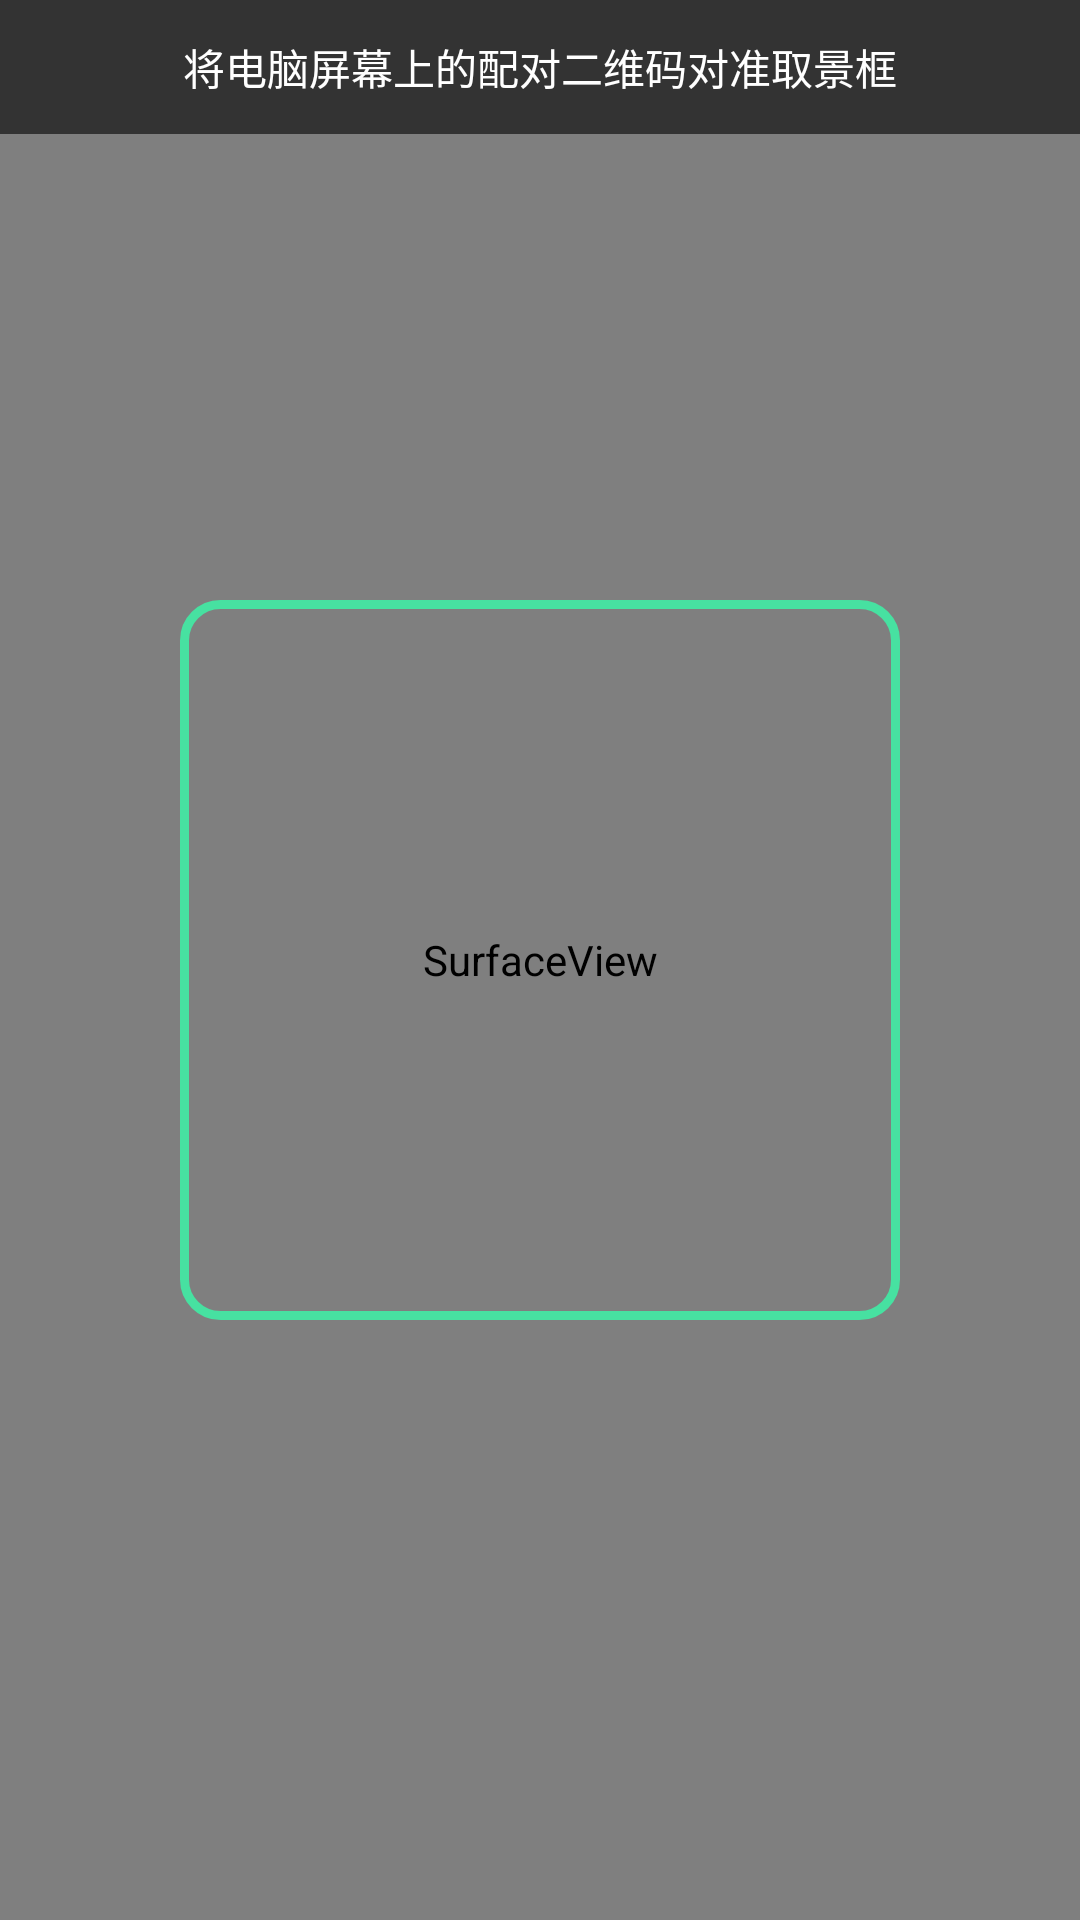

Android layout source for this screen:
<!-- AndroidManifest.xml: application theme AppTheme -->
<!-- res/layout/layout_scan.xml -->
<?xml version="1.0" encoding="utf-8"?>
<FrameLayout xmlns:android="http://schemas.android.com/apk/res/android"
    android:layout_width="match_parent"
    android:layout_height="match_parent"
    android:background="#000000">

    
    <SurfaceView
        android:id="@+id/preview"
        android:layout_width="match_parent"
        android:layout_height="match_parent" />

    
    <TextView
        android:id="@+id/tvHintPhoneScan"
        android:layout_width="match_parent"
        android:layout_height="wrap_content"
        android:layout_gravity="top"
        android:background="#99000000"
        android:padding="12dp"
        android:gravity="center"
        android:textColor="#FFFFFF"
        android:textSize="14sp"
        android:text="将电脑屏幕上的配对二维码对准取景框" />

    
    <View
        android:layout_width="240dp"
        android:layout_height="240dp"
        android:layout_gravity="center"
        android:background="@drawable/scan_frame" />

</FrameLayout>
<!-- resources referenced by this layout -->
<resources>
  <!-- drawable scan_frame (drawable) -->
  <?xml version="1.0" encoding="utf-8"?>
  <shape xmlns:android="http://schemas.android.com/apk/res/android"
      android:shape="rectangle">
      <solid android:color="#00000000" />
      <stroke
          android:width="3dp"
          android:color="#47E1A1" />
      <corners android:radius="12dp" />
  </shape>
  <style name="AppTheme" parent="android:Theme.Material.NoActionBar">
          <item name="android:windowBackground">@color/bg_dark</item>
          <item name="android:statusBarColor">@color/bg_dark</item>
          <item name="android:navigationBarColor">@color/bg_dark</item>
          <item name="android:windowLightStatusBar">false</item>
          <item name="android:colorAccent">@color/accent_cyan</item>
      </style>
  <color name="bg_dark">#060B16</color>
  <color name="accent_cyan">#34D9E4</color>
</resources>
